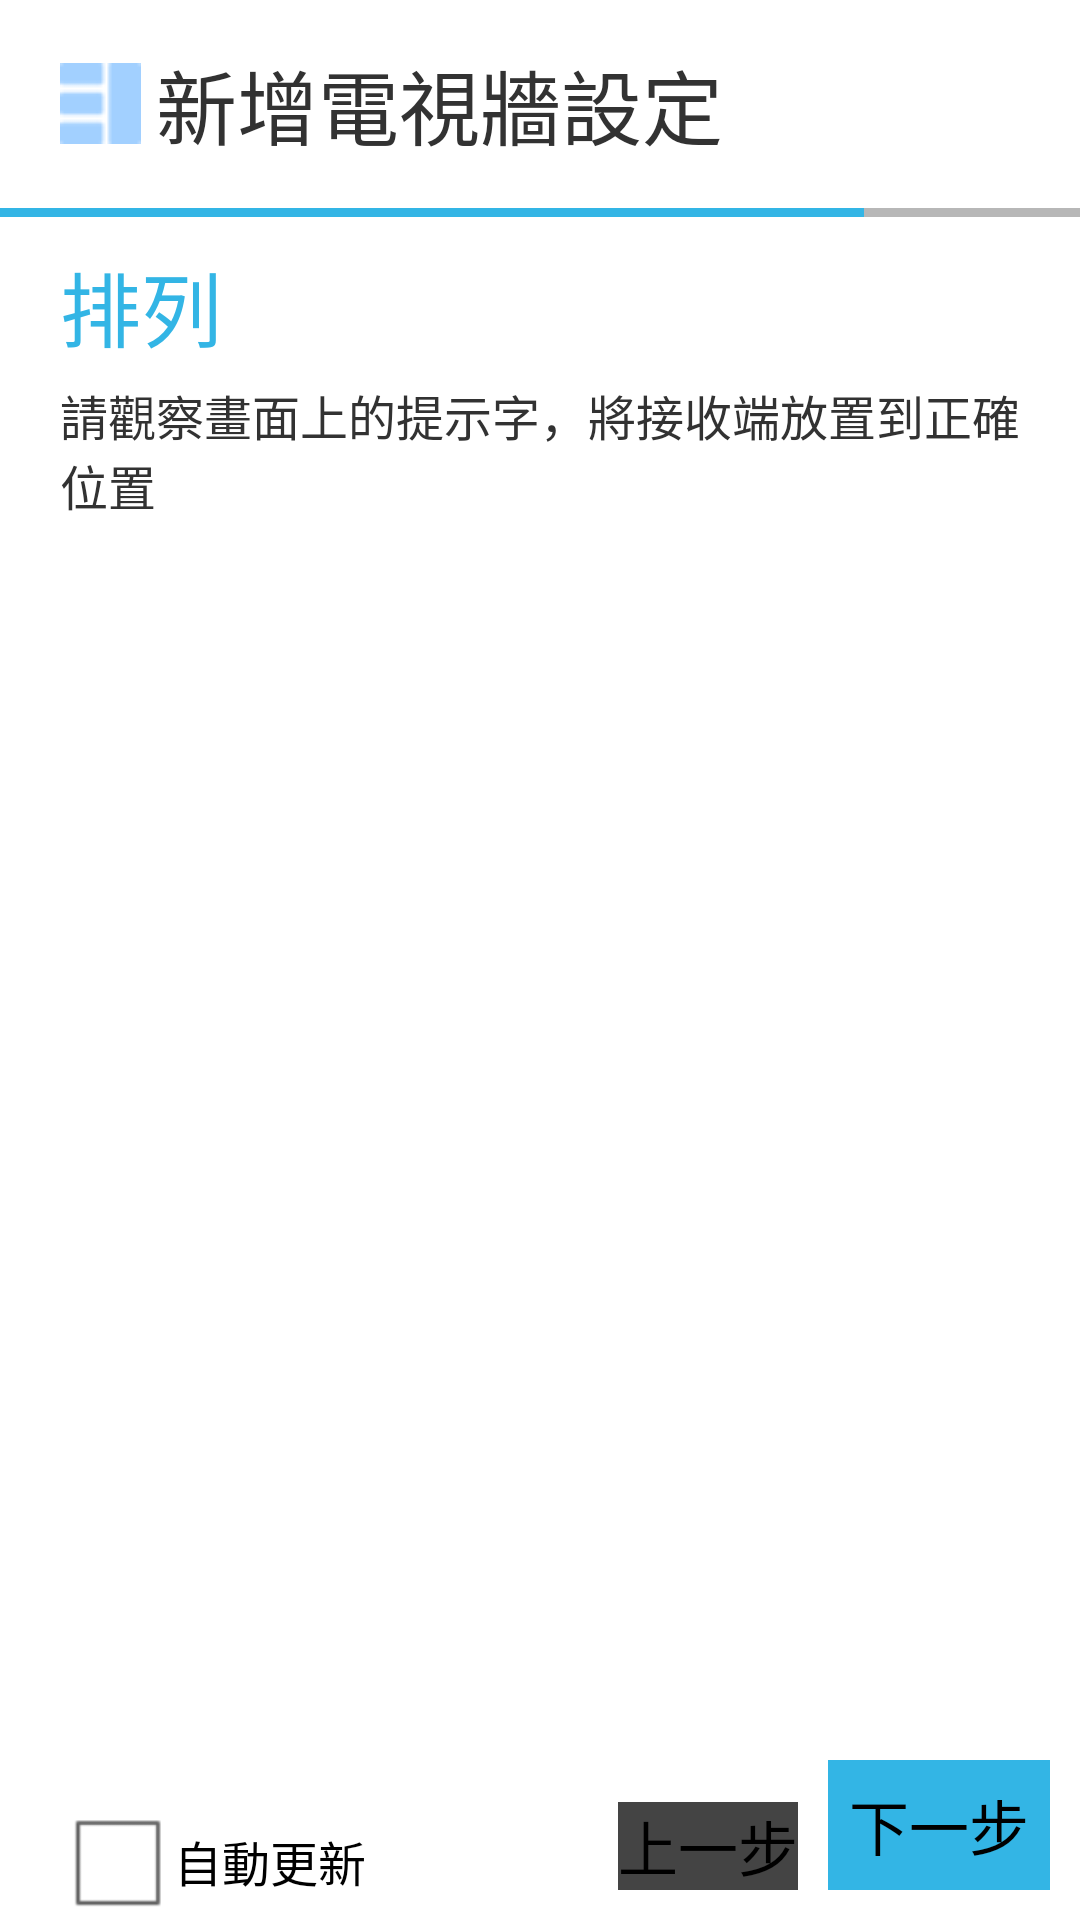

Here is an Android app screen rendered from its layout file. Give the layout XML and the strings, colors and styles it references.
<!-- AndroidManifest.xml: application theme AppTheme -->
<!-- res/layout/choice_order.xml -->
<?xml version="1.0" encoding="utf-8"?>

<LinearLayout xmlns:android="http://schemas.android.com/apk/res/android"
    android:layout_width="fill_parent"
    android:layout_height="match_parent" >

    <RelativeLayout
        android:layout_width="fill_parent"
        android:layout_height="fill_parent" >

        <LinearLayout
            android:id="@+id/linearLayout2"
            android:layout_width="wrap_content"
            android:layout_height="wrap_content"
            android:layout_marginBottom="15dp"
            android:layout_marginTop="15dp"
            android:gravity="center_vertical"
            android:paddingLeft="20dp"
            android:paddingRight="20dp" >

            <ImageView
                android:id="@+id/imageView1"
                android:layout_width="wrap_content"
                android:layout_height="wrap_content"
               android:src="@drawable/groupsky" />

            <TextView
                android:id="@+id/tit"
                android:layout_width="wrap_content"
                android:layout_height="wrap_content"
                android:layout_marginLeft="5dp"
                android:text="新增電視牆設定"
                android:textSize="27sp" />

        </LinearLayout>

        <LinearLayout
            android:id="@+id/linearLayout1"
            android:layout_width="fill_parent"
            android:layout_height="wrap_content"
            android:layout_below="@id/linearLayout2"
            android:layout_marginBottom="10dp"
            android:orientation="horizontal" >

            <View
                android:id="@+id/view2"
                android:layout_width="match_parent"
                android:layout_height="3dp"
                android:layout_weight="0.2"
                android:background="@android:color/holo_blue_light" />

            <View
                android:id="@+id/view1"
                android:layout_width="match_parent"
                android:layout_height="3dp"
                android:layout_weight="0.8"
                android:background="#b7b7b7" />
        </LinearLayout>

        <TextView
            android:id="@+id/textView3"
            android:layout_width="wrap_content"
            android:layout_height="wrap_content"
            android:layout_below="@id/linearLayout1"
            android:layout_marginBottom="5dp"
            android:paddingLeft="20dp"
            android:paddingRight="20dp"
            android:text="排列"
            android:textColor="@android:color/holo_blue_light"
            android:textSize="27sp" />

        <TextView
            android:id="@+id/textView02"
            android:layout_width="wrap_content"
            android:layout_height="wrap_content"
            android:layout_below="@+id/textView3"
            android:layout_marginBottom="5dp"
            android:paddingLeft="20dp"
            android:paddingRight="20dp"
            android:text="請觀察畫面上的提示字，將接收端放置到正確位置"
            android:textSize="16sp" />

        <include
            android:layout_width="match_parent"
            android:layout_height="match_parent"
            android:layout_above="@+id/order_next"
            android:layout_below="@+id/textView02"
            layout="@layout/dead" />

        <Button
            android:id="@+id/order_next"
            android:layout_width="wrap_content"
            android:layout_height="wrap_content"
            android:layout_alignParentBottom="true"
            android:layout_alignParentRight="true"
            android:layout_marginBottom="10dp"
            android:layout_marginRight="10dp"
            android:layout_marginTop="10dp"
            android:background="@android:color/holo_blue_light"
            android:padding="7dp"
            android:text="下一步"
            android:textSize="20sp" />

        <Button
            android:id="@+id/order_prev"
            android:layout_width="wrap_content"
            android:layout_height="wrap_content"
            android:layout_alignParentBottom="true"
            android:layout_margin="10dp"
            android:layout_toLeftOf="@+id/order_next"
            android:background="#444444"
            android:text="上一步"
            android:textSize="20sp" />

        <CheckBox
            android:id="@+id/auto_refresh"
            android:layout_width="wrap_content"
            android:layout_height="wrap_content"
            android:layout_alignParentLeft="true"
            android:layout_alignTop="@+id/order_prev"
            android:layout_marginLeft="20dp"
            android:text="自動更新" />

    </RelativeLayout>

</LinearLayout>
<!-- res/layout/dead.xml (included above) -->
<?xml version="1.0" encoding="utf-8"?>
<AbsoluteLayout xmlns:android="http://schemas.android.com/apk/res/android"
    android:id="@+id/all"
    android:layout_width="match_parent"
    android:layout_height="match_parent" >

</AbsoluteLayout>
<!-- resources referenced by this layout -->
<resources>
  <!-- drawable groupsky: png bitmap (drawable-mdpi, 43282 bytes) -->
  <style name="AppTheme" parent="android:Theme.Light" />
</resources>
